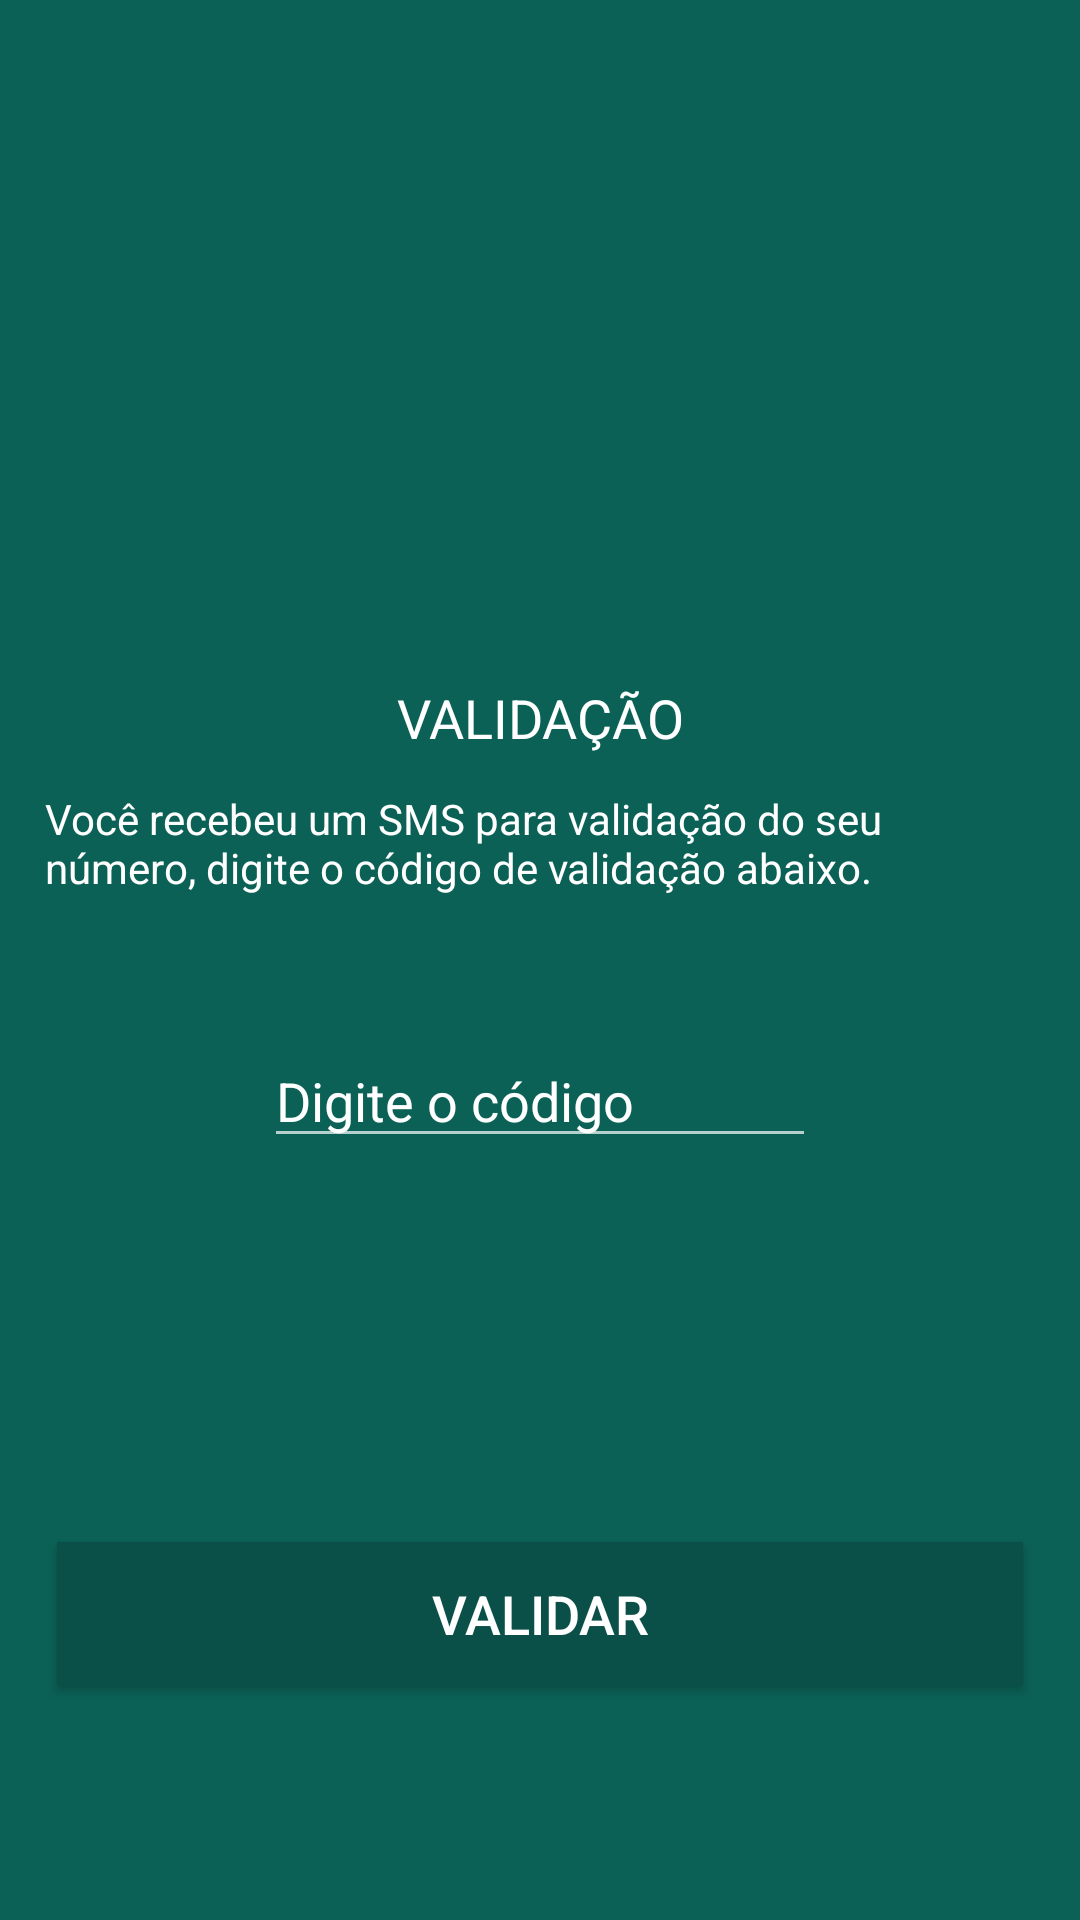

Produce the Android XML layout that renders to this screen, including the resource entries it uses.
<!-- AndroidManifest.xml: application theme AppTheme -->
<!-- res/layout/activity_validation.xml -->
<?xml version="1.0" encoding="utf-8"?>
<android.support.constraint.ConstraintLayout xmlns:android="http://schemas.android.com/apk/res/android"
    xmlns:app="http://schemas.android.com/apk/res-auto"
    xmlns:tools="http://schemas.android.com/tools"
    android:layout_width="match_parent"
    android:layout_height="match_parent"
    android:background="@color/colorPrimary"
    tools:context="br.com.siomara.zapp.activity.ValidationActivity">

    <ImageView
        android:id="@+id/imageView"
        android:layout_width="@dimen/logoWidth"
        android:layout_height="@dimen/logoHeight"
        android:layout_marginEnd="92dp"
        android:layout_marginStart="92dp"
        android:layout_marginTop="32dp"
        app:layout_constraintEnd_toEndOf="parent"
        app:layout_constraintStart_toStartOf="parent"
        app:layout_constraintTop_toTopOf="parent"
        app:srcCompat="@drawable/logo" />

    <EditText
        android:id="@+id/edtValidationCode"
        android:layout_width="184dp"
        android:layout_height="wrap_content"
        android:layout_marginEnd="100dp"
        android:layout_marginStart="100dp"
        android:layout_marginTop="46dp"
        android:ems="10"
        android:hint="Digite o código"
        android:inputType="number"
        android:textColor="@color/textColorPrimary"
        android:textColorHint="@color/colorAccent"
        app:layout_constraintEnd_toEndOf="parent"
        app:layout_constraintStart_toStartOf="parent"
        app:layout_constraintTop_toBottomOf="@+id/textView2" />

    <Button
        android:id="@+id/btnValidation"
        android:layout_width="322dp"
        android:layout_height="wrap_content"
        android:layout_marginBottom="78dp"
        android:layout_marginEnd="31dp"
        android:layout_marginStart="31dp"
        android:layout_marginTop="50dp"
        android:background="@color/colorPrimaryDark"
        android:text="VALIDAR"
        android:textColor="@color/textColorPrimary"
        android:textSize="18sp"
        app:layout_constraintBottom_toBottomOf="parent"
        app:layout_constraintEnd_toEndOf="parent"
        app:layout_constraintStart_toStartOf="parent"
        app:layout_constraintTop_toBottomOf="@+id/edtTelephone" />

    <TextView
        android:id="@+id/textView"
        android:layout_width="wrap_content"
        android:layout_height="wrap_content"
        android:layout_marginEnd="144dp"
        android:layout_marginStart="144dp"
        android:layout_marginTop="24dp"
        android:text="VALIDAÇÃO"
        android:textColor="@color/textColorPrimary"
        android:textSize="18sp"
        app:layout_constraintEnd_toEndOf="parent"
        app:layout_constraintStart_toStartOf="parent"
        app:layout_constraintTop_toBottomOf="@+id/imageView" />

    <TextView
        android:id="@+id/textView2"
        android:layout_width="331dp"
        android:layout_height="wrap_content"
        android:layout_marginEnd="26dp"
        android:layout_marginStart="27dp"
        android:layout_marginTop="12dp"
        android:text="Você recebeu um SMS para validação do seu número, digite o código de validação abaixo."
        android:textColor="@color/textColorPrimary"
        app:layout_constraintEnd_toEndOf="parent"
        app:layout_constraintStart_toStartOf="parent"
        app:layout_constraintTop_toBottomOf="@+id/textView" />

</android.support.constraint.ConstraintLayout>
<!-- resources referenced by this layout -->
<resources>
  <color name="colorAccent">#ffffff</color>
  <color name="colorPrimary">#0b6156</color>
  <color name="colorPrimaryDark">#0a5048</color>
  <color name="textColorPrimary">#ffffff</color>
  <dimen name="logoHeight">171dp</dimen>
  <dimen name="logoWidth">200dp</dimen>
  <style name="AppTheme" parent="Theme.AppCompat.NoActionBar">
          
          <item name="colorPrimary">@color/colorPrimary</item>
          <item name="colorPrimaryDark">@color/colorPrimaryDark</item>
          
          <item name="android:windowBackground">@android:color/white</item>
          
          
          
          
          
          
      </style>
</resources>
